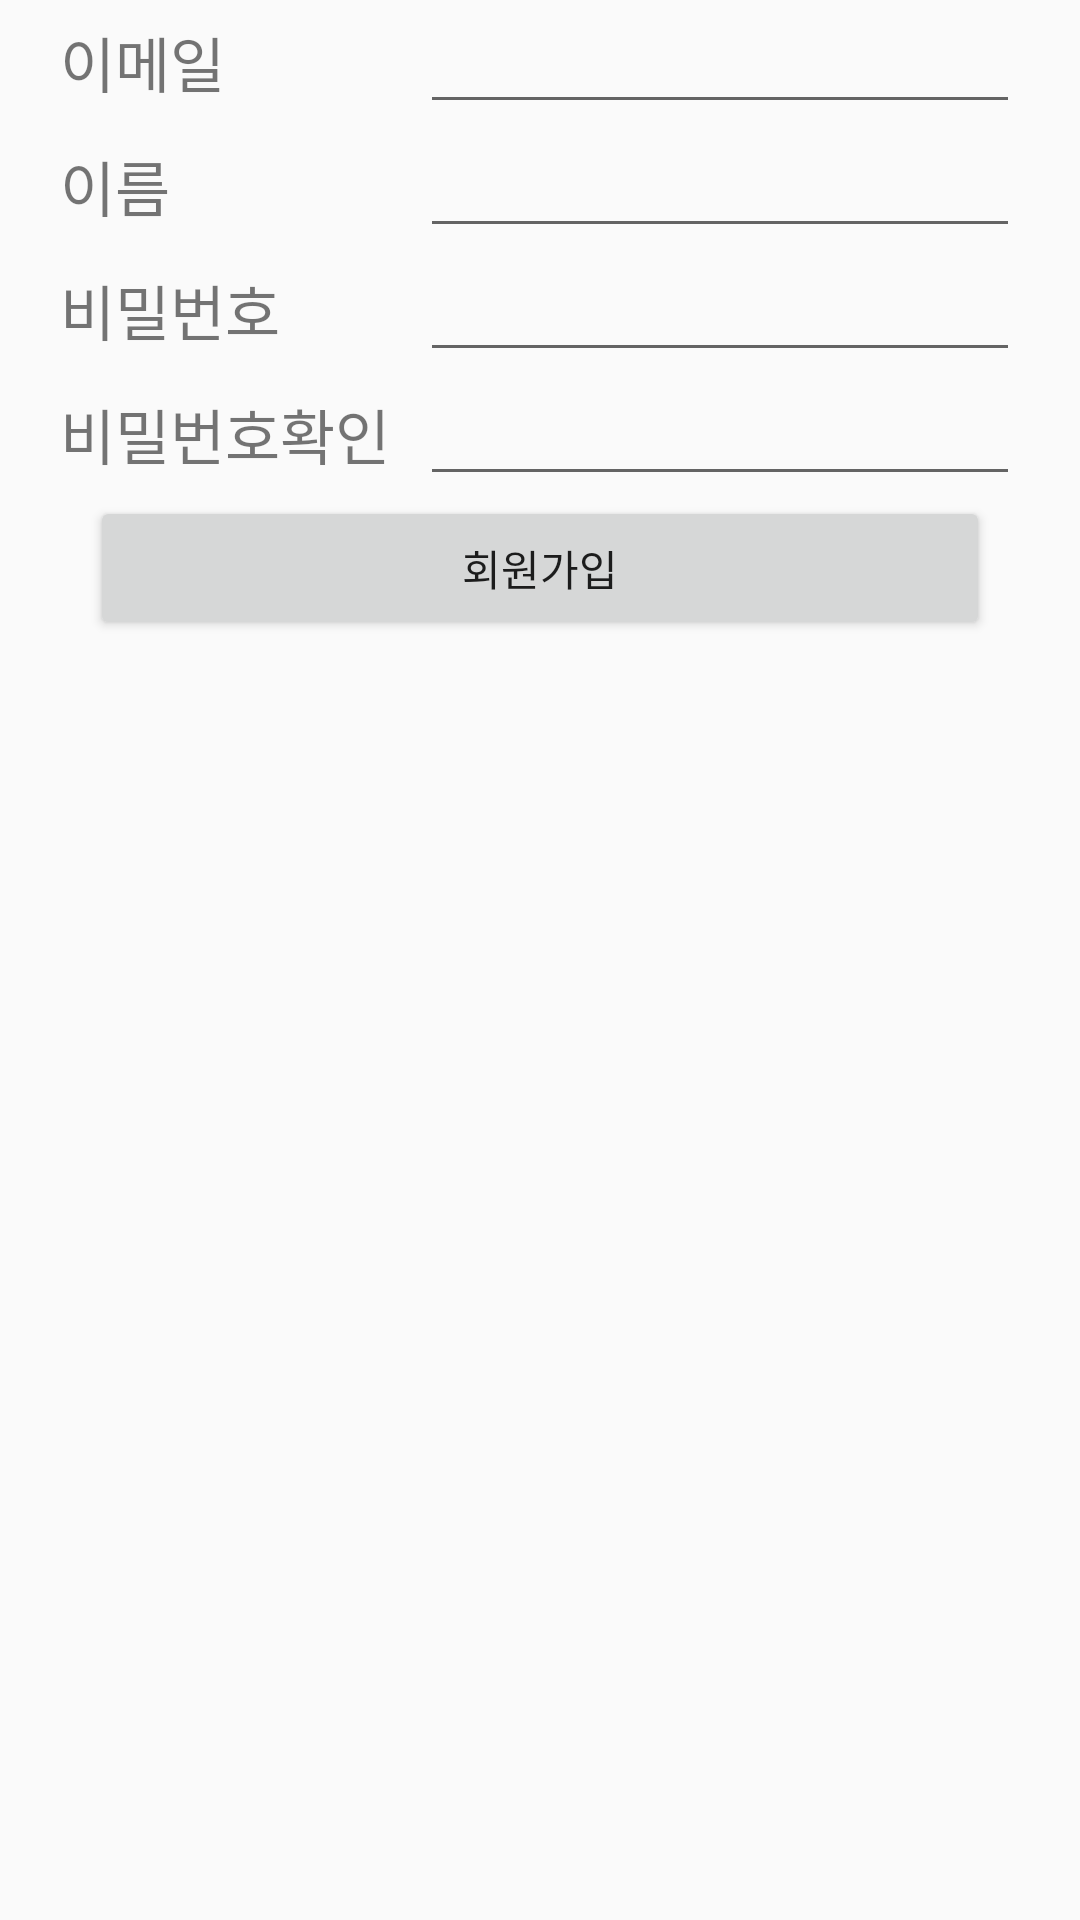

Here is an Android app screen rendered from its layout file. Give the layout XML and the strings, colors and styles it references.
<!-- AndroidManifest.xml: application theme AppTheme -->
<!-- res/layout/activity_signup.xml -->
<?xml version="1.0" encoding="utf-8"?>
<LinearLayout xmlns:android="http://schemas.android.com/apk/res/android"
    android:orientation="vertical" android:layout_width="match_parent"
    android:layout_height="match_parent"
    android:gravity="top|center"
    android:layout_marginTop="50dp">

    <LinearLayout
        android:orientation="horizontal"
        android:layout_width="match_parent"
        android:layout_height="wrap_content"
        android:gravity="center">
        <TextView
            android:textSize="20dp"
            android:layout_width="100dp"
            android:layout_height="wrap_content"
            android:text="이메일"
            android:layout_marginRight="20dp"/>
        <EditText
            android:id="@+id/email"
            android:layout_width="200dp"
            android:layout_height="wrap_content" />
        </LinearLayout>
    <LinearLayout
        android:orientation="horizontal"
        android:layout_width="match_parent"
        android:layout_height="wrap_content"
        android:gravity="center">
        <TextView
            android:textSize="20dp"
            android:layout_width="100dp"
            android:layout_height="wrap_content"
            android:text="이름"
            android:layout_marginRight="20dp"/>
        <EditText
            android:id="@+id/name"
            android:layout_width="200dp"
            android:layout_height="wrap_content" />
    </LinearLayout>
    <LinearLayout
        android:orientation="horizontal"
        android:layout_width="match_parent"
        android:layout_height="wrap_content"
        android:gravity="center">
        <TextView
            android:textSize="20dp"
            android:layout_width="100dp"
            android:layout_height="wrap_content"
            android:text="비밀번호"
            android:layout_marginRight="20dp"/>
        <EditText
            android:id="@+id/password"
            android:layout_width="200dp"
            android:layout_height="wrap_content"
            android:inputType="textPassword"/>
    </LinearLayout>
    <LinearLayout
        android:orientation="horizontal"
        android:layout_width="match_parent"
        android:layout_height="wrap_content"
        android:gravity="center">
        <TextView
            android:textSize="20dp"
            android:layout_width="120dp"
            android:layout_height="wrap_content"
            android:text="비밀번호확인"/>
        <EditText
            android:id="@+id/pass_check"
            android:layout_width="200dp"
            android:layout_height="wrap_content"
            android:inputType="textPassword"/>
    </LinearLayout>
    <Button
        android:id="@+id/signup_button"
        android:layout_width="300dp"
        android:layout_height="wrap_content"
        android:text="회원가입"/>
</LinearLayout>
<!-- resources referenced by this layout -->
<resources>
  <style name="AppTheme" parent="AppBaseTheme">
          
      </style>
  <style name="AppBaseTheme" parent="Theme.AppCompat.Light.DarkActionBar">
      </style>
</resources>
